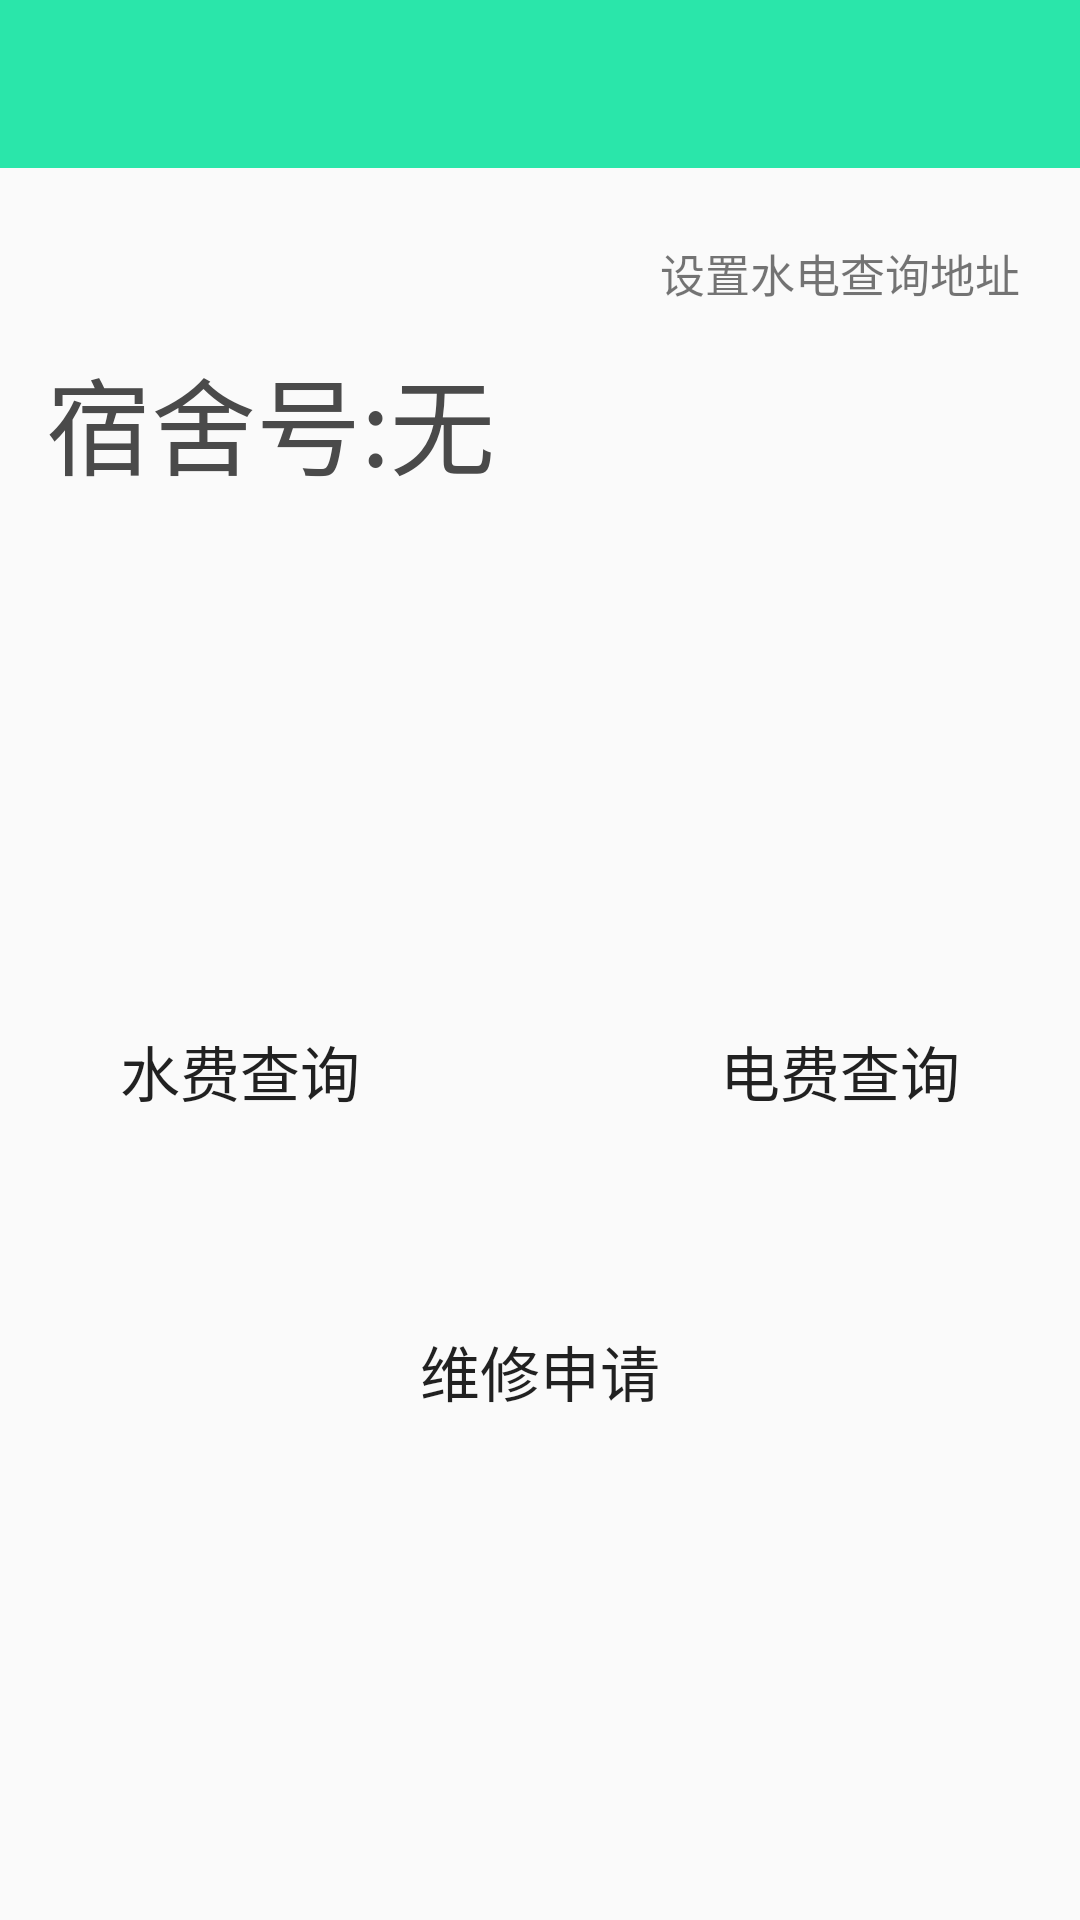

Layout XML and referenced resources for this Android screen:
<!-- AndroidManifest.xml: application theme AppTheme -->
<!-- res/layout/activity_my_dormitory.xml -->
<?xml version="1.0" encoding="utf-8"?>
<RelativeLayout
    xmlns:android="http://schemas.android.com/apk/res/android"
    android:layout_width="match_parent"
    android:layout_height="match_parent"
    android:background="@drawable/timg">
    <androidx.appcompat.widget.Toolbar
        android:id="@+id/toolbar_dorm2"
        android:layout_width="match_parent"
        android:layout_height="?attr/actionBarSize"
        android:background="?attr/colorPrimary"
        android:theme="@style/ThemeOverlay.AppCompat.ActionBar"
        />

    <Button
        android:id="@+id/bt_ele"
        android:layout_width="100dp"
        android:layout_height="100dp"
        android:layout_above="@id/repair"
        android:layout_toRightOf="@id/repair"
        android:background="@drawable/button_main"
        android:text="电费查询"
        android:textSize="20dp" />

    <Button
        android:id="@+id/repair"
        android:layout_width="100dp"
        android:layout_height="100dp"
        android:layout_alignParentBottom="true"
        android:layout_centerHorizontal="true"
        android:layout_marginBottom="133dp"
        android:background="@drawable/button_main"
        android:text="维修申请"
        android:textSize="20dp" />

    <TextView
        android:id="@+id/dorm"
        android:layout_width="wrap_content"
        android:layout_height="wrap_content"
        android:layout_alignBottom="@id/tv_dorm"
        android:layout_alignRight="@id/bt_water"
        android:text="宿舍号:"
        android:textSize="35dp"
        android:textColor="#4A4A4A"/>

    <TextView
        android:id="@+id/tv_dorm"
        android:layout_width="wrap_content"
        android:layout_height="wrap_content"
        android:layout_alignParentTop="true"
        android:layout_toRightOf="@id/dorm"
        android:layout_marginTop="115dp"
        android:text="无"
        android:textSize="35dp"
        android:textColor="#4A4A4A"/>

    <Button
        android:id="@+id/bt_water"
        android:layout_width="100dp"
        android:layout_height="100dp"
        android:layout_above="@id/repair"
        android:layout_toLeftOf="@id/repair"
        android:background="@drawable/button_main"
        android:text="水费查询"
        android:textSize="20dp" />

    <TextView
        android:layout_width="wrap_content"
        android:layout_height="wrap_content"
        android:id="@+id/tv_set"
        android:layout_alignParentTop="true"
        android:layout_marginTop="80dp"
        android:layout_alignParentRight="true"
        android:layout_marginRight="20dp"
        android:text="设置水电查询地址"
        android:textSize="15sp"
        android:clickable="true"
        android:focusable="true"/>

</RelativeLayout>
<!-- resources referenced by this layout -->
<resources>
  <style name="AppTheme" parent="Theme.AppCompat.Light.NoActionBar">
          
          <item name="colorPrimary">#2AE6AA</item>
          <item name="colorPrimaryDark">@color/colorPrimaryDark</item>
          <item name="colorAccent">@color/colorAccent</item>
      </style>
  <!-- not gathered from this repository: default colours our renderer supplied (Android Studio template values) -->
  <color name="colorPrimaryDark">#FF3700B3</color>
  <color name="colorAccent">#FF03DAC5</color>
</resources>
